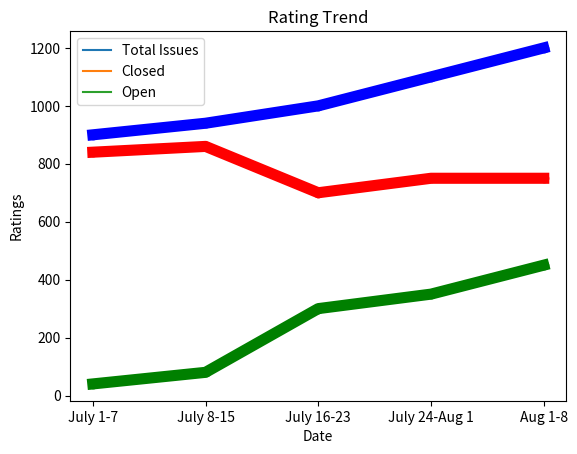

This figure's Python source:
# import the library
import matplotlib.pyplot as plt
  
  
# Creation of Data
x1 = ['July 1-7', 'July 8-15', 'July 16-23', 'July 24-Aug 1', 'Aug 1-8']
y1 = [900, 940, 1000, 1100, 1200]
y2 = [40, 80, 300, 350, 450]
y3 = [840, 860, 700, 750, 750]

  
# Plotting the Data
plt.plot(x1, y1, label='Total Issues')
plt.plot(x1, y2, label='Closed')
plt.plot(x1, y3, label='Open')

  
plt.xlabel('Date')
plt.ylabel('Ratings')
plt.title("Rating Trend")
  
plt.plot(y1, 'o:b', linestyle='-', linewidth='8')
plt.plot(y2, 'o:g', linestyle='-', linewidth='8')
plt.plot(y3, 'o:r', linestyle='-', linewidth='8')

  
plt.legend()
plt.show()
